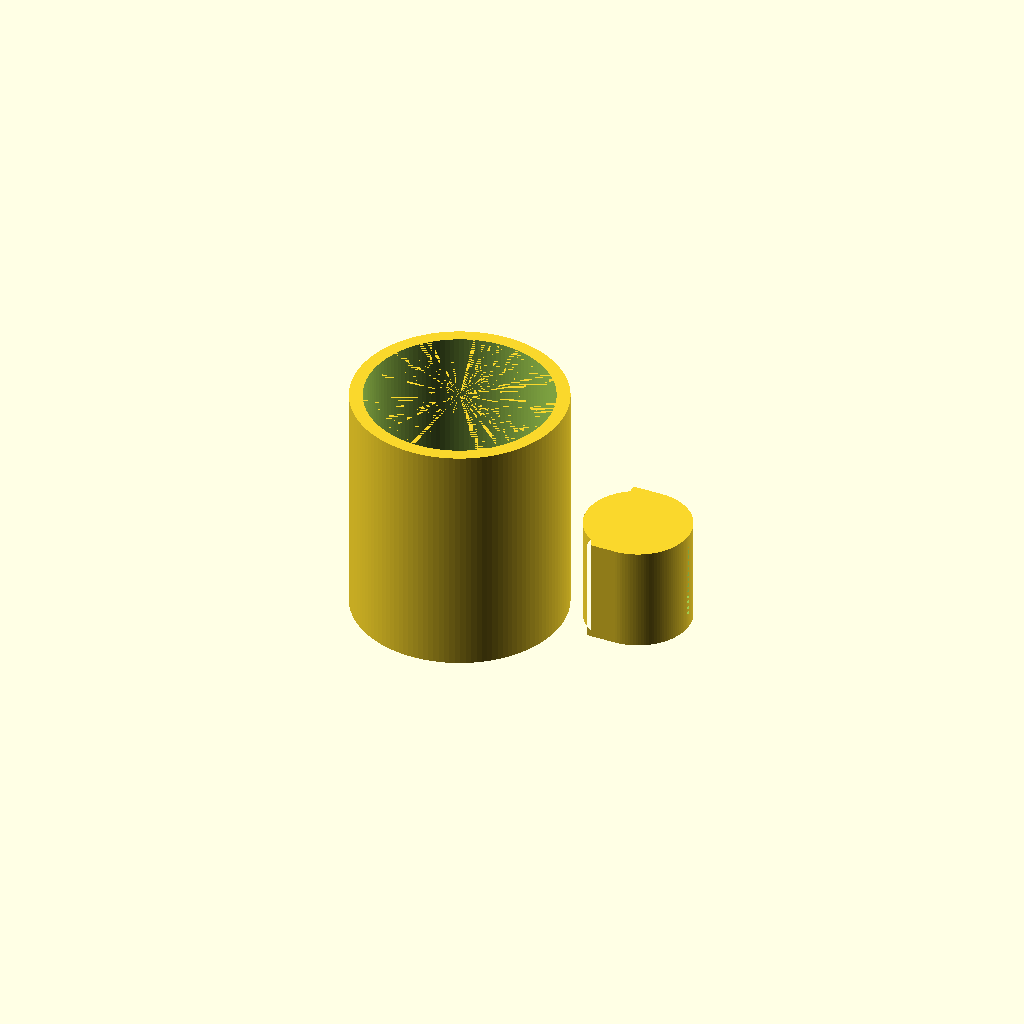
Cell 1 — every parameter at its default value.
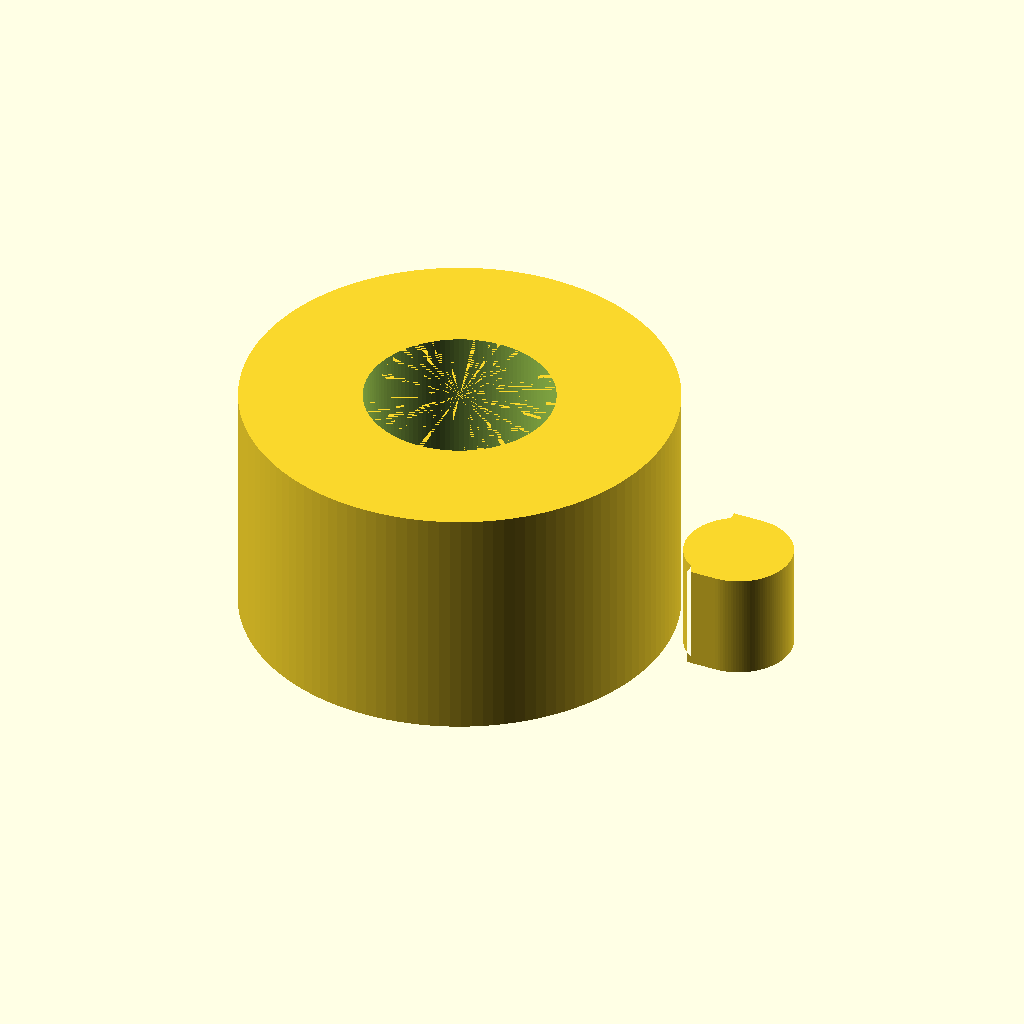
Cell 2: outer_d = 160 (everything else at default).
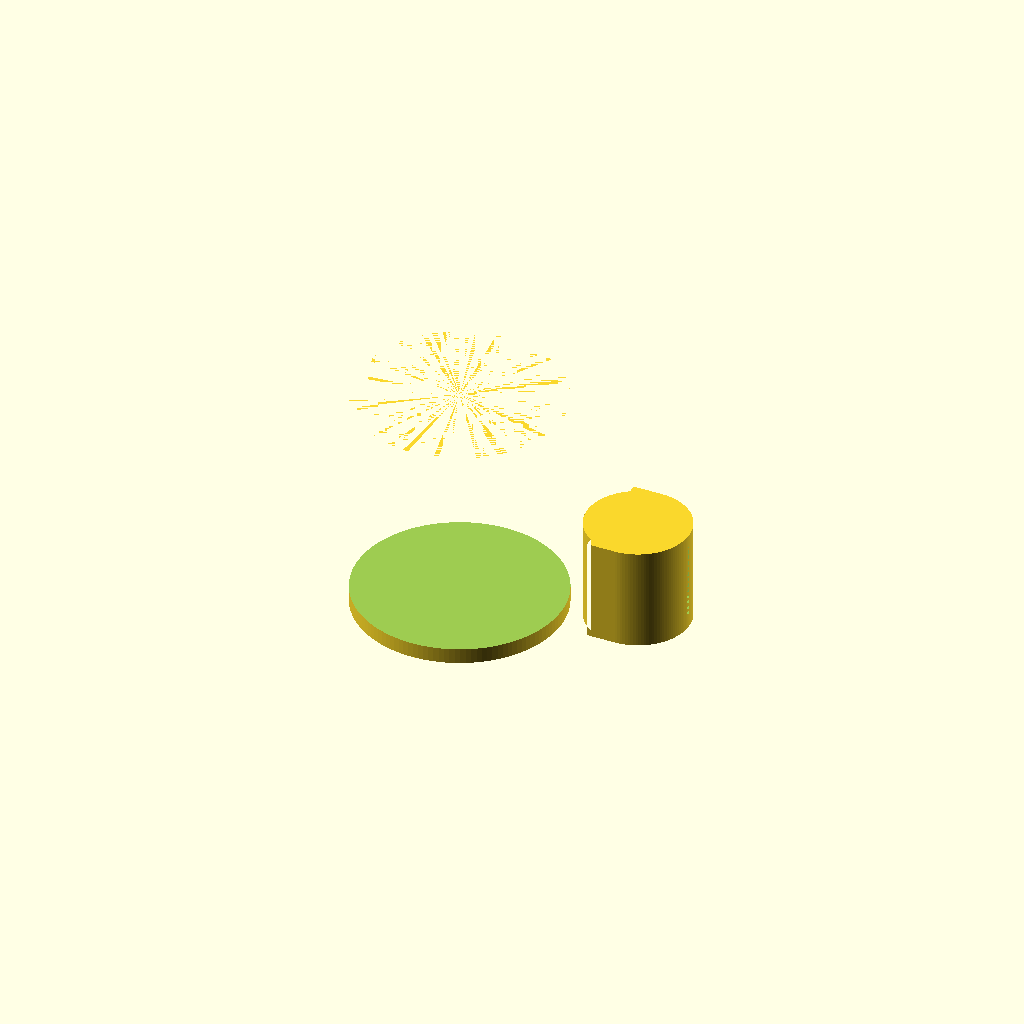
Cell 3: inner_d = 140 (everything else at default).
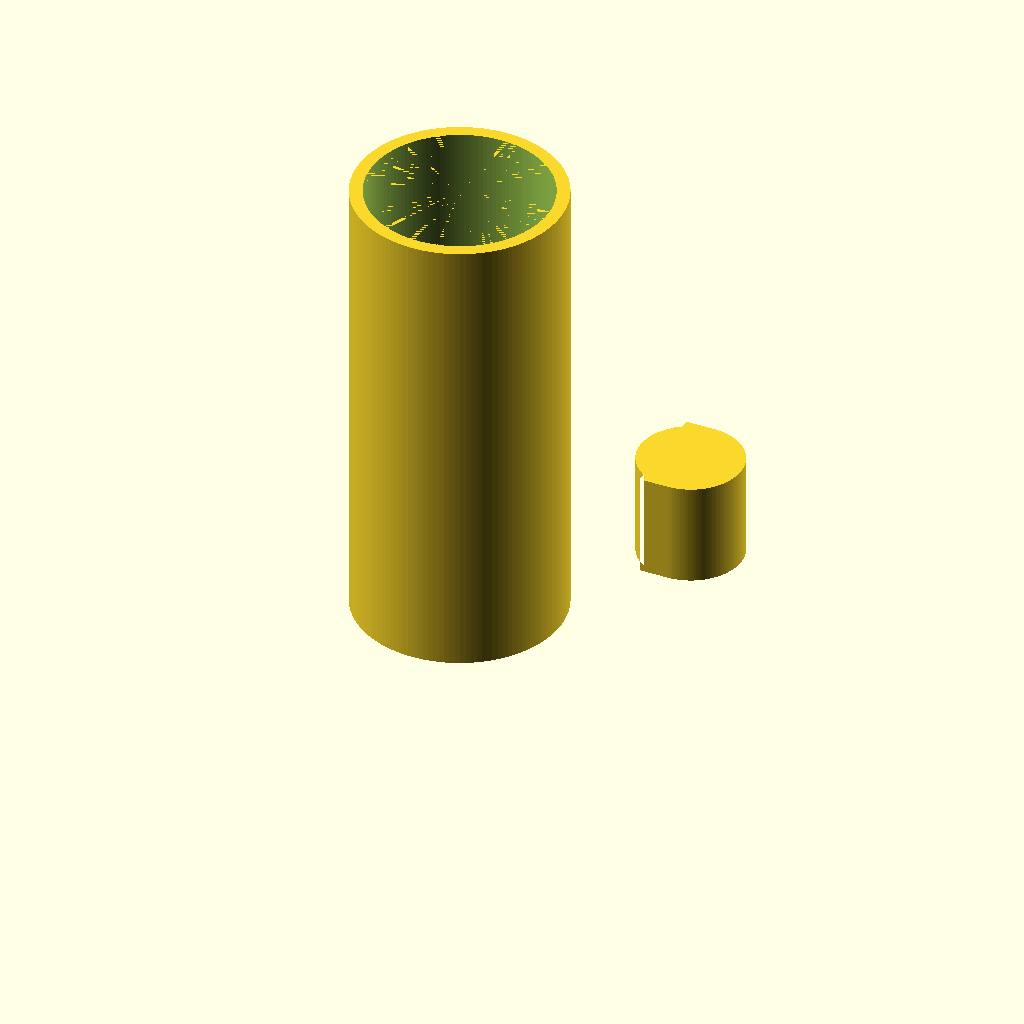
Cell 4 — mug_h set to 180, the other parameters unchanged.
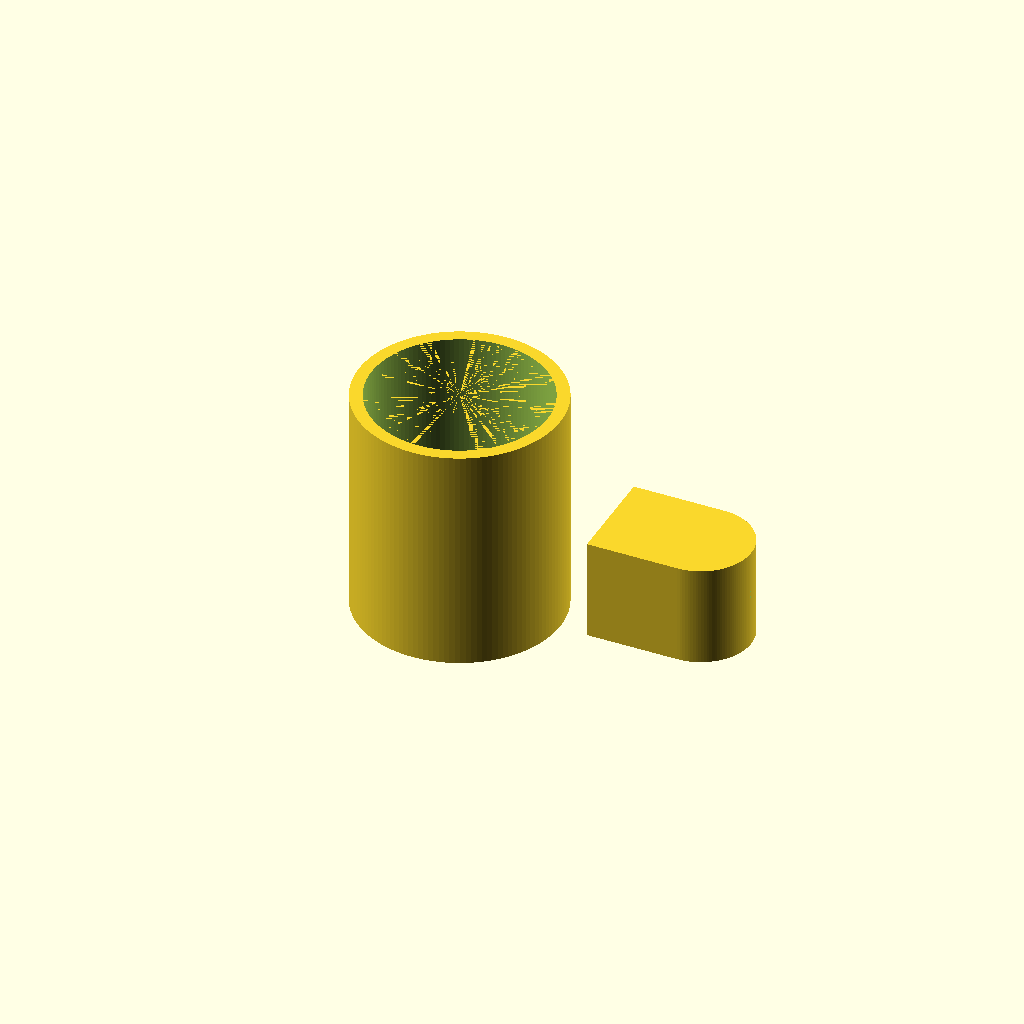
Cell 5: the same model with handle_open_w = 50.
One fixed orthographic camera (rotation 55°, 0°, 25°; colour scheme Cornfield) for every cell.
Source of the model, results/tier-2-offset-handle-mug/iter-png-1_gpt-5.4-13690bedb033-2026-04-28T18-58-55-250Z/final.scad:
$fn = 128;

// Mug dimensions
outer_d   = 80;
inner_d   = 70;
mug_h     = 90;
bottom_t  = 6;

// Handle inner opening dimensions
handle_open_w = 25;   // width in radial (X) direction
handle_open_h = 30;   // height in Z direction

// Handle thickness
handle_wall = 5;

// Derived mug radii
outer_r = outer_d / 2;
inner_r = inner_d / 2;

// Handle dimensions
handle_outer_w = handle_open_w + handle_wall;   // D-shape total width (straight side to farthest point)
handle_outer_h = handle_open_h + 2 * handle_wall;

handle_inner_r = handle_open_h / 2;
handle_outer_r = handle_outer_h / 2;

handle_center_z = mug_h / 2;

// Slight overlap into mug body to guarantee manifold union
attach_overlap = 1.0;

// 2D D-shape in XZ plane:
// left side is the straight attachment side, right side is the semicircular outer side
module d2d(x_left, z_center, total_w, total_h) {
    r = total_h / 2;
    union() {
        square_w = total_w - r;
        translate([x_left, z_center - r])
            square([square_w, total_h], center = false);
        translate([x_left + square_w, z_center])
            circle(r = r);
    }
}

module mug_body() {
    difference() {
        cylinder(h = mug_h, r = outer_r);
        translate([0, 0, bottom_t])
            cylinder(h = mug_h - bottom_t + 0.01, r = inner_r);
    }
}

module handle() {
    difference() {
        // Outer handle body
        linear_extrude(height = handle_outer_h, center = true)
            d2d(outer_r - attach_overlap, handle_center_z, handle_outer_w + attach_overlap, handle_outer_h);

        // Inner finger opening
        linear_extrude(height = handle_open_h, center = true)
            d2d(outer_r + handle_wall, handle_center_z, handle_open_w, handle_open_h);
    }
}

union() {
    mug_body();
    handle();
}
Parameter table extracted from the source (name, type, default, range or options):
outer_d: number, default 80
inner_d: number, default 70
mug_h: number, default 90
bottom_t: number, default 6
handle_open_w: number, default 25
handle_open_h: number, default 30
handle_wall: number, default 5
attach_overlap: number, default 1
